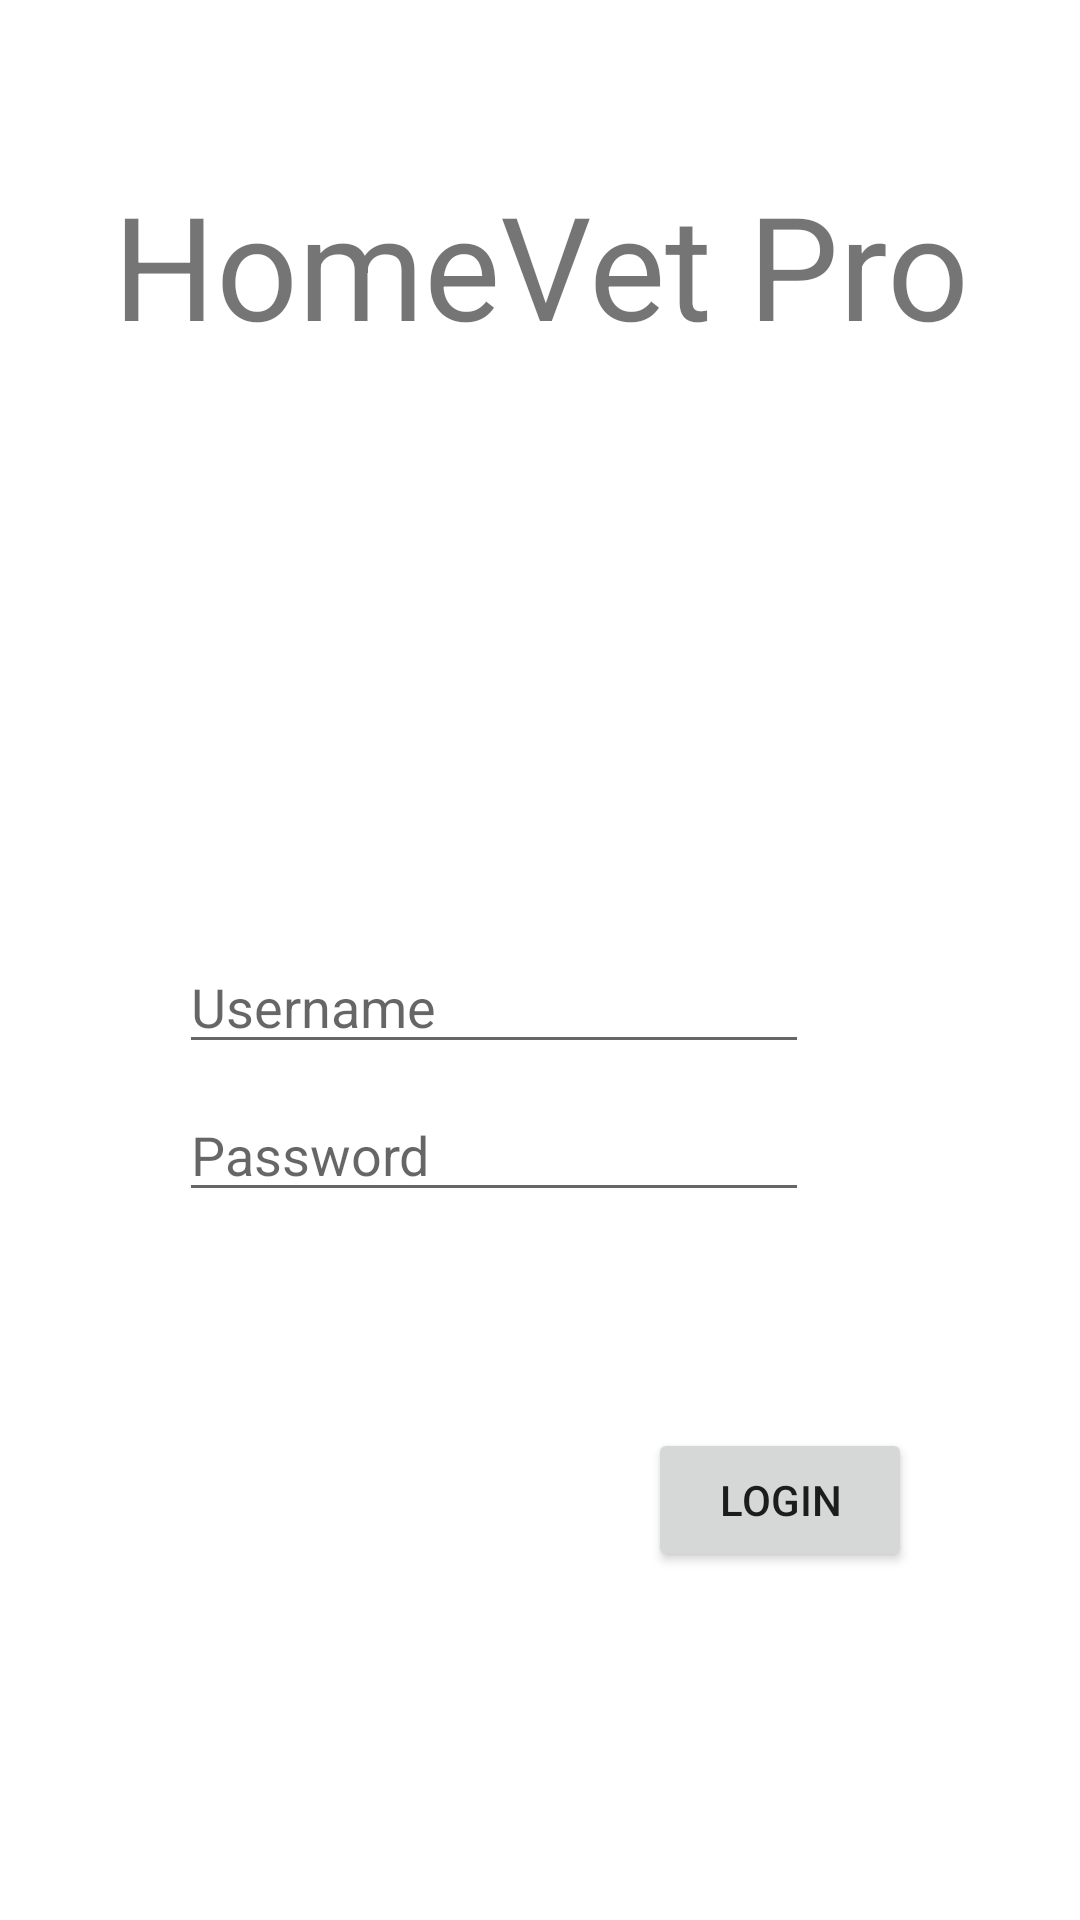

Layout XML and referenced resources for this Android screen:
<!-- AndroidManifest.xml: application theme Theme.HomeVetPro -->
<!-- res/layout/activity_main.xml -->
<?xml version="1.0" encoding="utf-8"?>
<androidx.constraintlayout.widget.ConstraintLayout xmlns:android="http://schemas.android.com/apk/res/android"
    xmlns:app="http://schemas.android.com/apk/res-auto"
    xmlns:tools="http://schemas.android.com/tools"
    android:layout_width="match_parent"
    android:layout_height="match_parent"
    tools:context=".UI.MainActivity">


    <TextView
        android:id="@+id/textView"
        android:layout_width="351dp"
        android:layout_height="109dp"
        android:layout_marginTop="56dp"
        android:text="HomeVet Pro"
        android:textAlignment="center"
        android:textSize="48sp"
        app:layout_constraintEnd_toEndOf="parent"
        app:layout_constraintStart_toStartOf="parent"
        app:layout_constraintTop_toTopOf="parent" />

    <EditText
        android:id="@+id/password"
        android:layout_width="wrap_content"
        android:layout_height="wrap_content"
        android:layout_marginBottom="236dp"
        android:ems="10"
        android:hint="Password"
        android:inputType="textPersonName"
        app:layout_constraintBottom_toBottomOf="parent"
        app:layout_constraintEnd_toEndOf="parent"
        app:layout_constraintHorizontal_bias="0.398"
        app:layout_constraintStart_toStartOf="parent" />

    <EditText
        android:id="@+id/username"
        android:layout_width="wrap_content"
        android:layout_height="wrap_content"
        android:layout_marginBottom="8dp"
        android:ems="10"
        android:hint="Username"
        android:inputType="textPersonName"
        app:layout_constraintBottom_toTopOf="@+id/password"
        app:layout_constraintEnd_toEndOf="parent"
        app:layout_constraintHorizontal_bias="0.398"
        app:layout_constraintStart_toStartOf="parent" />

    <Button
        android:id="@+id/login"
        android:layout_width="wrap_content"
        android:layout_height="wrap_content"
        android:layout_marginEnd="56dp"
        android:layout_marginBottom="116dp"
        android:text="Login"
        app:layout_constraintBottom_toBottomOf="parent"
        app:layout_constraintEnd_toEndOf="parent" />

</androidx.constraintlayout.widget.ConstraintLayout>
<!-- resources referenced by this layout -->
<resources>
  <style name="Theme.HomeVetPro" parent="Theme.MaterialComponents.DayNight.DarkActionBar">
          
          <item name="colorPrimary">@color/purple_500</item>
          <item name="colorPrimaryVariant">@color/purple_700</item>
          <item name="colorOnPrimary">@color/white</item>
          
          <item name="colorSecondary">@color/teal_200</item>
          <item name="colorSecondaryVariant">@color/teal_700</item>
          <item name="colorOnSecondary">@color/black</item>
          
          <item name="android:statusBarColor">?attr/colorPrimaryVariant</item>
          
      </style>
  <!-- not gathered from this repository: default colours our renderer supplied (Android Studio template values) -->
  <color name="purple_500">#FF6200EE</color>
  <color name="purple_700">#FF3700B3</color>
  <color name="teal_200">#FF03DAC5</color>
  <color name="teal_700">#FF018786</color>
  <color name="black">#FF000000</color>
  <color name="white">#FFFFFFFF</color>
</resources>
